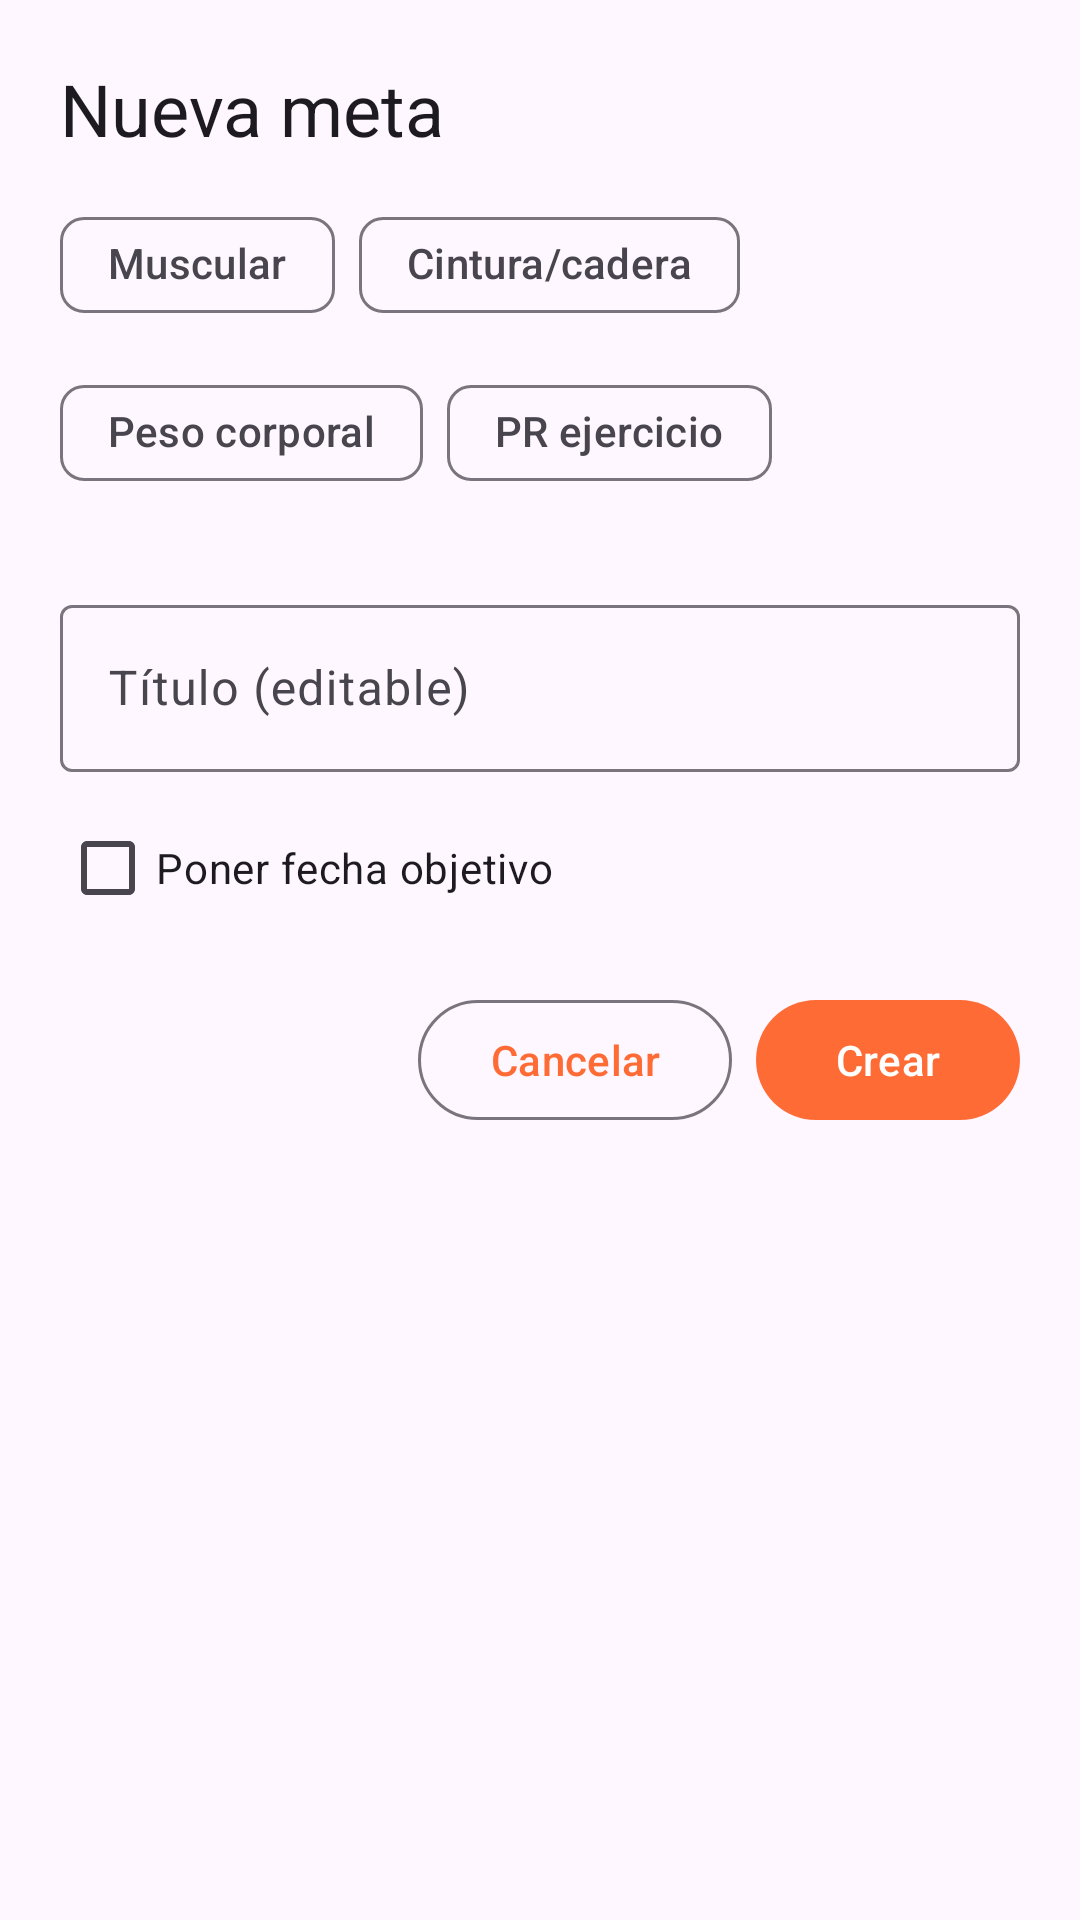

Write the Android layout XML for this screen, with the resource values it uses.
<!-- AndroidManifest.xml: application theme Theme.IronQuest -->
<!-- res/layout/dialog_crear_meta.xml -->
<?xml version="1.0" encoding="utf-8"?>
<ScrollView xmlns:android="http://schemas.android.com/apk/res/android"
    xmlns:app="http://schemas.android.com/apk/res-auto"
    android:layout_width="match_parent"
    android:layout_height="wrap_content">
    <LinearLayout
        android:layout_width="match_parent"
        android:layout_height="wrap_content"
        android:orientation="vertical"
        android:padding="20dp">

        <TextView
            android:layout_width="match_parent"
            android:layout_height="wrap_content"
            android:text="Nueva meta"
            android:textAppearance="?attr/textAppearanceHeadlineSmall" />

        <com.google.android.material.chip.ChipGroup
            android:id="@+id/chip_group_tipo_meta"
            android:layout_width="wrap_content"
            android:layout_height="wrap_content"
            android:layout_marginTop="12dp"
            app:singleSelection="true"
            app:selectionRequired="true">

            <com.google.android.material.chip.Chip
                android:id="@+id/chip_tipo_muscular"
                style="@style/Widget.Material3.Chip.Filter"
                android:layout_width="wrap_content"
                android:layout_height="wrap_content"
                android:text="Muscular" />
            <com.google.android.material.chip.Chip
                android:id="@+id/chip_tipo_reducir"
                style="@style/Widget.Material3.Chip.Filter"
                android:layout_width="wrap_content"
                android:layout_height="wrap_content"
                android:text="Cintura/cadera" />
            <com.google.android.material.chip.Chip
                android:id="@+id/chip_tipo_peso"
                style="@style/Widget.Material3.Chip.Filter"
                android:layout_width="wrap_content"
                android:layout_height="wrap_content"
                android:text="Peso corporal" />
            <com.google.android.material.chip.Chip
                android:id="@+id/chip_tipo_pr"
                style="@style/Widget.Material3.Chip.Filter"
                android:layout_width="wrap_content"
                android:layout_height="wrap_content"
                android:text="PR ejercicio" />
        </com.google.android.material.chip.ChipGroup>

        <FrameLayout
            android:id="@+id/container_formulario_meta"
            android:layout_width="match_parent"
            android:layout_height="wrap_content"
            android:layout_marginTop="16dp" />

        <com.google.android.material.textfield.TextInputLayout
            android:layout_width="match_parent"
            android:layout_height="wrap_content"
            android:layout_marginTop="12dp"
            android:hint="Título (editable)">
            <com.google.android.material.textfield.TextInputEditText
                android:id="@+id/edit_titulo_meta"
                android:layout_width="match_parent"
                android:layout_height="wrap_content" />
        </com.google.android.material.textfield.TextInputLayout>

        <CheckBox
            android:id="@+id/check_meta_deadline"
            android:layout_width="wrap_content"
            android:layout_height="wrap_content"
            android:layout_marginTop="8dp"
            android:text="Poner fecha objetivo" />

        <LinearLayout
            android:id="@+id/container_fecha_meta"
            android:layout_width="match_parent"
            android:layout_height="wrap_content"
            android:orientation="horizontal"
            android:gravity="center_vertical"
            android:visibility="gone">
            <com.google.android.material.button.MaterialButton
                android:id="@+id/button_meta_fecha"
                style="?attr/materialButtonOutlinedStyle"
                android:layout_width="wrap_content"
                android:layout_height="wrap_content"
                android:text="Elegir fecha" />
            <TextView
                android:id="@+id/text_meta_fecha_elegida"
                android:layout_width="0dp"
                android:layout_height="wrap_content"
                android:layout_weight="1"
                android:layout_marginStart="12dp" />
        </LinearLayout>

        <LinearLayout
            android:layout_width="match_parent"
            android:layout_height="wrap_content"
            android:orientation="horizontal"
            android:gravity="end"
            android:layout_marginTop="16dp">
            <com.google.android.material.button.MaterialButton
                android:id="@+id/button_meta_cancelar"
                style="?attr/materialButtonOutlinedStyle"
                android:layout_width="wrap_content"
                android:layout_height="wrap_content"
                android:text="Cancelar"
                android:layout_marginEnd="8dp" />
            <com.google.android.material.button.MaterialButton
                android:id="@+id/button_meta_crear"
                android:layout_width="wrap_content"
                android:layout_height="wrap_content"
                android:text="Crear" />
        </LinearLayout>
    </LinearLayout>
</ScrollView>
<!-- resources referenced by this layout -->
<resources>
  <style name="Theme.IronQuest" parent="Theme.Material3.DayNight.NoActionBar">
          <item name="colorPrimary">@color/ironquest_orange</item>
          <item name="colorOnPrimary">@color/ironquest_on_orange</item>
          <item name="colorPrimaryContainer">@color/ironquest_orange_container</item>
          <item name="colorOnPrimaryContainer">@color/ironquest_on_orange_container</item>
          <item name="colorSecondary">@color/ironquest_orange_dark</item>
          <item name="colorOnSecondary">@color/ironquest_on_orange</item>
          <item name="colorSecondaryContainer">@color/ironquest_orange_light</item>
          <item name="colorOnSecondaryContainer">@color/ironquest_on_orange_container</item>
          <item name="colorTertiary">@color/ironquest_orange_dark</item>
  
          <item name="bottomNavigationStyle">@style/Widget.IronQuest.BottomNavigationView</item>
          <item name="android:statusBarColor">?attr/colorSurface</item>
          <item name="android:windowLightStatusBar">@bool/window_light_status_bar</item>
      </style>
  <color name="ironquest_orange">#FF6B35</color>
  <color name="ironquest_on_orange">#FFFFFF</color>
  <color name="ironquest_orange_container">#FFDBCE</color>
  <color name="ironquest_on_orange_container">#3A0D00</color>
  <color name="ironquest_orange_dark">#E8571F</color>
  <color name="ironquest_orange_light">#FFB199</color>
  <style name="Widget.IronQuest.BottomNavigationView" parent="Widget.Material3.BottomNavigationView">
          <item name="itemIconTint">@color/nav_item_color</item>
          <item name="itemTextColor">@color/nav_item_color</item>
          <item name="itemActiveIndicatorStyle">@style/Widget.IronQuest.BottomNavigation.ActiveIndicator</item>
      </style>
  <style name="Widget.IronQuest.BottomNavigation.ActiveIndicator" parent="Widget.Material3.BottomNavigationView.ActiveIndicator">
          <item name="android:color">@android:color/transparent</item>
      </style>
</resources>
